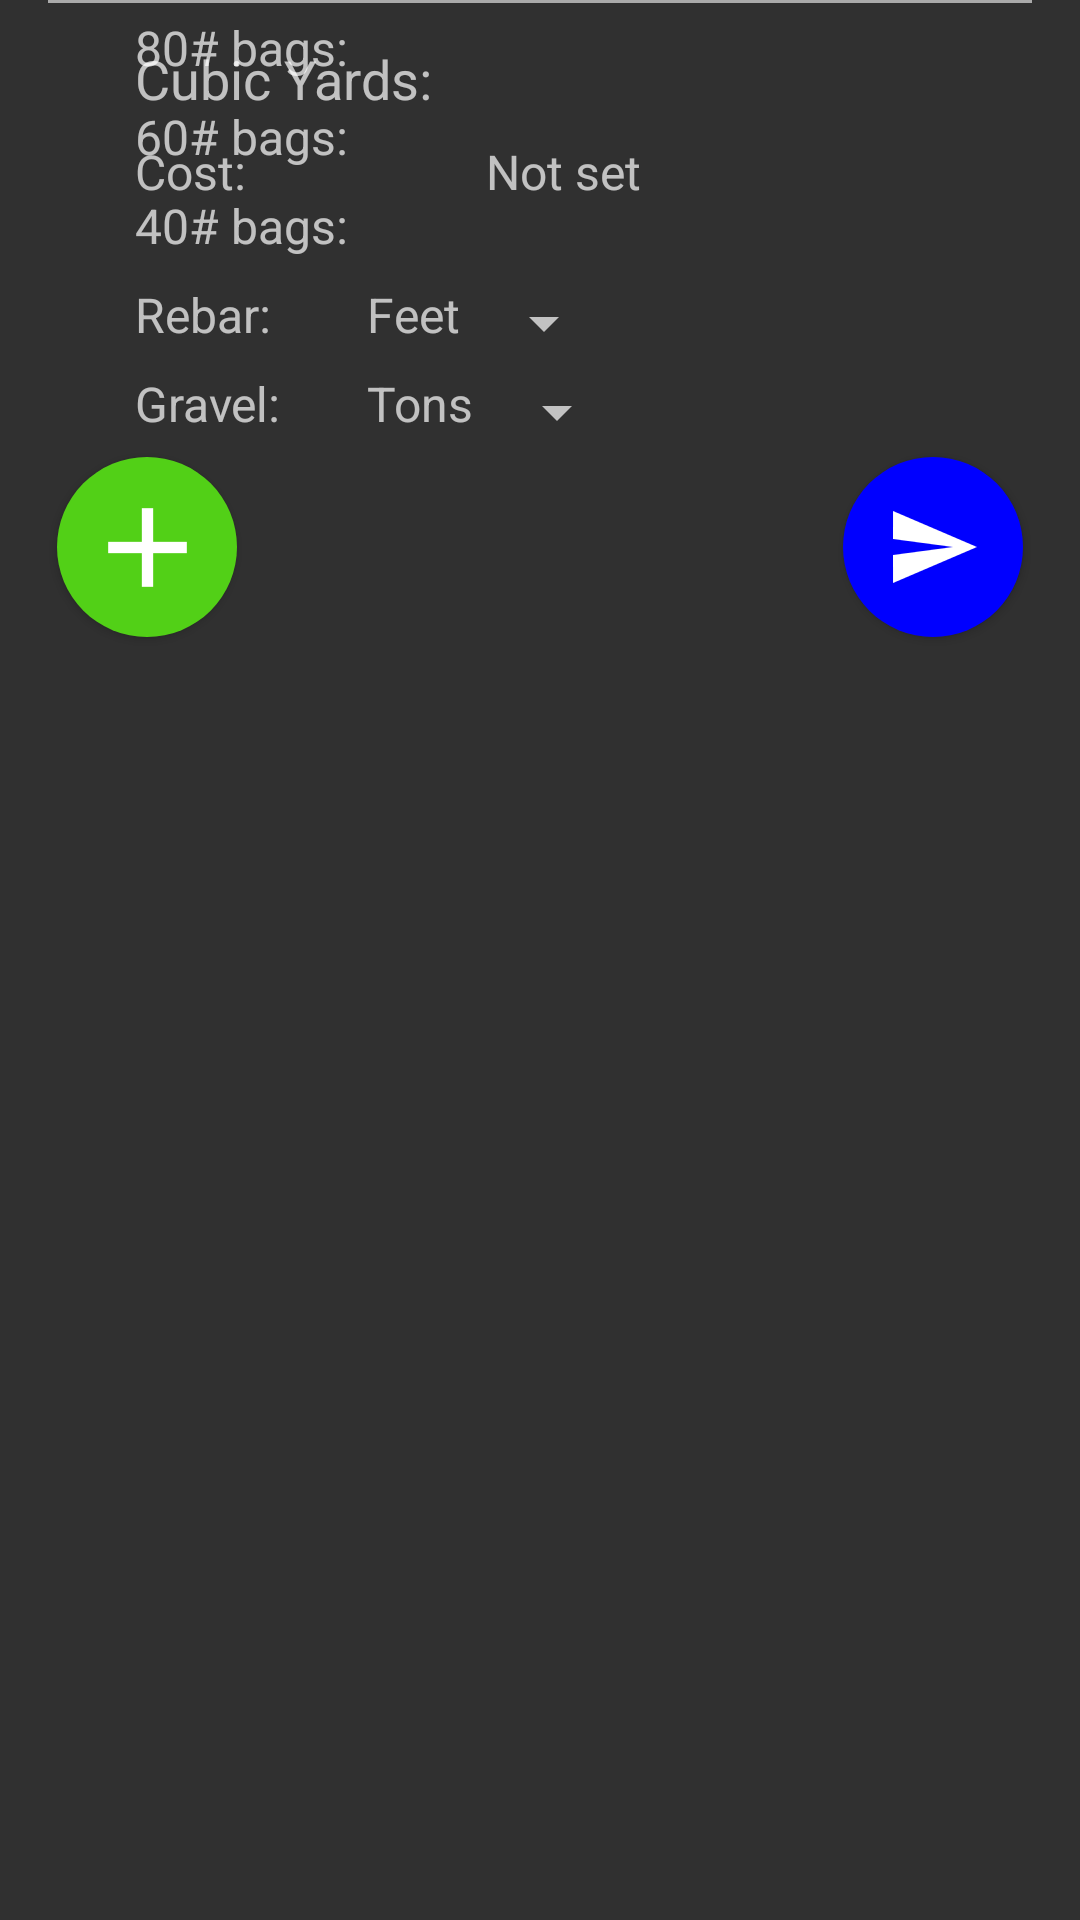

Produce the Android XML layout that renders to this screen, including the resource entries it uses.
<!-- AndroidManifest.xml: application theme AppTheme -->
<!-- res/layout/calculations_result.xml -->
<?xml version="1.0" encoding="utf-8"?>
<RelativeLayout xmlns:android="http://schemas.android.com/apk/res/android"
    android:id="@+id/calculations_result_layout"
    android:layout_width="match_parent"
    android:layout_height="wrap_content"
     android:paddingLeft="16dp"
     android:paddingRight="16dp" >

    <TextView 
        android:id="@+id/cubic_yards_textview"
        android:layout_width="wrap_content"
        android:layout_height="wrap_content"
        android:padding="4dp"
        android:textSize="18sp"
        android:layout_marginLeft="25dp"
        android:layout_marginTop="10dp"
        android:layout_marginRight="10dp"
        android:text="@string/cubic_yards" />
    
    <TextView
        android:id="@+id/cubic_yards_result_textview"
        android:layout_width="wrap_content"
        android:layout_height="wrap_content"
        android:padding="4dp"
        android:textSize="18sp"
        android:layout_toRightOf="@id/cubic_yards_textview"
        android:layout_alignBottom="@id/cubic_yards_textview" />
    
    <TextView
        android:id="@+id/cost_textview"
        style="@style/TextView_labels"
        android:layout_marginRight="10dp"
        android:layout_alignLeft="@id/cubic_yards_textview"
        android:layout_below="@id/cubic_yards_textview"
        android:text="@string/cost" />
    
    <TextView
        android:id="@+id/cost_result_textview"
        style="@style/TextView_labels"
        android:hint="@string/cost_hint"
        android:layout_alignLeft="@id/cubic_yards_result_textview"
        android:layout_alignBottom="@id/cost_textview" />
    
    
    
    <View
        android:id="@+id/divider1_view"
	    android:layout_width="match_parent"
	    android:layout_height="1dp"
	    android:background="@android:color/darker_gray" />
    
    
    
    <TextView
        android:id="@+id/eighty_pound_bag_textview"
        style="@style/TextView_labels"
        android:layout_alignLeft="@id/cost_textview"
        android:layout_below="@id/divider1_view"
        android:text="@string/pound_80_bags" />
    
    <TextView
        android:id="@+id/eighty_pound_bag_result_textview"
        style="@style/TextView_labels"
        android:layout_alignLeft="@id/cost_result_textview"
        android:layout_alignBottom="@id/eighty_pound_bag_textview" />
    
    <TextView 
        android:id="@+id/sixty_pound_bag_textview"
        style="@style/TextView_labels"
        android:layout_alignLeft="@id/eighty_pound_bag_textview"
        android:layout_below="@id/eighty_pound_bag_textview"
        android:text="@string/pound_60_bags" />
    
    <TextView
        android:id="@+id/sixty_pound_bag_result_textview"
        style="@style/TextView_labels"
        android:layout_alignLeft="@id/eighty_pound_bag_result_textview"
        android:layout_alignBottom="@id/sixty_pound_bag_textview" />
    
    <TextView 
        android:id="@+id/fourty_pound_bag_textview"
        style="@style/TextView_labels"
        android:layout_alignLeft="@id/sixty_pound_bag_textview"
        android:layout_below="@id/sixty_pound_bag_textview"
        android:text="@string/pound_40_bags" />
    
    <TextView
        android:id="@+id/fourty_pound_bag_result_textview"
        style="@style/TextView_labels"
        android:layout_alignLeft="@id/sixty_pound_bag_result_textview"
        android:layout_alignBottom="@id/fourty_pound_bag_textview" />
    
    
    
    <TextView 
        android:id="@+id/rebar_textview"
        style="@style/TextView_labels"
        android:layout_alignLeft="@id/fourty_pound_bag_textview"
        android:layout_below="@id/fourty_pound_bag_textview"
        android:text="@string/rebar" />
    
    <TextView
        android:id="@+id/rebar_result_textview"
        style="@style/TextView_labels"
        android:layout_marginLeft="16dp"
        android:layout_toRightOf="@id/rebar_textview"
        android:layout_alignBottom="@id/rebar_textview" />
    
    <TextView 
        android:id="@+id/rebar_linearfeet_textview"
        style="@style/TextView_labels"
        android:layout_toRightOf="@id/rebar_result_textview"
        android:layout_alignBottom="@id/rebar_result_textview"
        android:text="@string/feet" />
    
     <Spinner 
	    android:id="@+id/rebar_spinner"
	    android:layout_width="wrap_content"
	    android:layout_height="wrap_content" 
	    android:layout_toRightOf="@id/rebar_linearfeet_textview"
	    android:layout_alignBottom="@id/rebar_linearfeet_textview" />
     
     
     
     <TextView 
        android:id="@+id/gravel_textview"
        style="@style/TextView_labels"
        android:layout_alignLeft="@id/rebar_textview"
        android:layout_below="@id/rebar_textview"
        android:text="@string/gravel" />
     
     <TextView
        android:id="@+id/gravel_result_textview"
        style="@style/TextView_labels"
        android:layout_alignLeft="@id/rebar_result_textview"
        android:layout_alignBottom="@id/gravel_textview" />
     
     <TextView 
        android:id="@+id/gravel_tons_textview"
        style="@style/TextView_labels"
        android:layout_toRightOf="@id/gravel_result_textview"
        android:layout_alignBottom="@id/gravel_result_textview"
        android:text="@string/tons" />
     
     <Spinner 
	    android:id="@+id/gravel_spinner"
	    android:layout_width="wrap_content"
	    android:layout_height="wrap_content" 
	    android:layout_alignBottom="@id/gravel_tons_textview"
	    android:layout_toRightOf="@id/gravel_tons_textview" /> 
     
     <Button
         android:id="@+id/add_calculation_button"
         android:layout_width="60dp"
         android:layout_height="60dp"
         android:layout_alignParentLeft="true"
         android:layout_below="@id/gravel_textview"
         android:layout_margin="3dp"
         android:background="@drawable/add_calculation" />
     
     <Button 
         android:id="@+id/send_result_button"
         android:layout_width="60dp"
         android:layout_height="60dp"
         android:layout_margin="3dp"
         android:layout_below="@id/gravel_textview"
         android:layout_alignParentRight="true"
         android:background="@drawable/send_button" />
         
     
</RelativeLayout>
<!-- resources referenced by this layout -->
<resources>
  <!-- drawable add_calculation (drawable) -->
  <?xml version="1.0" encoding="utf-8"?>
  <layer-list xmlns:android="http://schemas.android.com/apk/res/android" >
      <item
           android:drawable="@drawable/add_button_state"/>
      
      <item>
          <bitmap android:src="@drawable/ic_content_add"
              android:gravity="center" />
      </item>
  
  </layer-list>
  <!-- drawable send_button (drawable) -->
  <?xml version="1.0" encoding="utf-8"?>
  <layer-list xmlns:android="http://schemas.android.com/apk/res/android" >
      <item
           android:drawable="@drawable/send_button_state"/>
      
      <item>
          <bitmap android:src="@drawable/ic_content_send"
              android:gravity="center" />
      </item>
  
  </layer-list>
  <string name="cost">Cost:</string>
  <string name="cost_hint">Not set</string>
  <string name="cubic_yards">Cubic Yards:</string>
  <string name="feet">Feet</string>
  <string name="gravel">Gravel:</string>
  <string name="pound_40_bags">40# bags:</string>
  <string name="pound_60_bags">60# bags:</string>
  <string name="pound_80_bags">80# bags:</string>
  <string name="rebar">Rebar:</string>
  <string name="tons">Tons</string>
  <style name="TextView_labels">
          <item name="android:layout_width">wrap_content</item>
          <item name="android:layout_height">wrap_content</item>
          <item name="android:textSize">16sp</item>
          <item name="android:padding">4dp</item>
      </style>
  <style name="AppTheme" parent="AppBaseTheme">
          
      </style>
  <!-- drawable add_button_state (drawable) -->
  <?xml version="1.0" encoding="utf-8"?>
  <selector xmlns:android="http://schemas.android.com/apk/res/android" >
      <item android:drawable="@drawable/circle_add_dark"
          android:state_pressed="false" />
      <item android:drawable="@drawable/circle_add_light"
          android:state_pressed="true" />
  
  </selector>
  <!-- drawable ic_content_add: png bitmap (drawable-hdpi, 529 bytes) -->
  <!-- drawable send_button_state (drawable) -->
  <?xml version="1.0" encoding="utf-8"?>
  <selector xmlns:android="http://schemas.android.com/apk/res/android" >
      <item android:drawable="@drawable/circle_send_dark"
          android:state_pressed="false" />
      <item android:drawable="@drawable/circle_send_light"
          android:state_pressed="true" />
  
  </selector>
  <!-- drawable ic_content_send: png bitmap (drawable-hdpi, 576 bytes) -->
  <style name="AppBaseTheme" parent="Theme.AppCompat">
          
      </style>
  <!-- drawable circle_add_dark (drawable) -->
  <?xml version="1.0" encoding="utf-8"?>
  <shape xmlns:android="http://schemas.android.com/apk/res/android" 
      android:shape="oval" >
      
      <solid android:color="#52d017" />
      
  </shape>
  <!-- drawable circle_add_light (drawable) -->
  <?xml version="1.0" encoding="utf-8"?>
  <shape xmlns:android="http://schemas.android.com/apk/res/android" 
      android:shape="oval" >
      
      <solid android:color="#00ff22" />
      
      <stroke android:width="4dp"
          android:color="#ffffff" />
      
  </shape>
  <!-- drawable circle_send_dark (drawable) -->
  <?xml version="1.0" encoding="utf-8"?>
  <shape xmlns:android="http://schemas.android.com/apk/res/android" 
      android:shape="oval">
      
      <solid android:color="#0000ff"/>
   
  </shape>
  <!-- drawable circle_send_light (drawable) -->
  <?xml version="1.0" encoding="utf-8"?>
  <shape xmlns:android="http://schemas.android.com/apk/res/android" 
      android:shape="oval">
      
      <solid android:color="#2b65ec"/>
      
      <stroke 
          android:width="4dp"
          android:color="#ffffff"/>
   
  </shape>
</resources>
